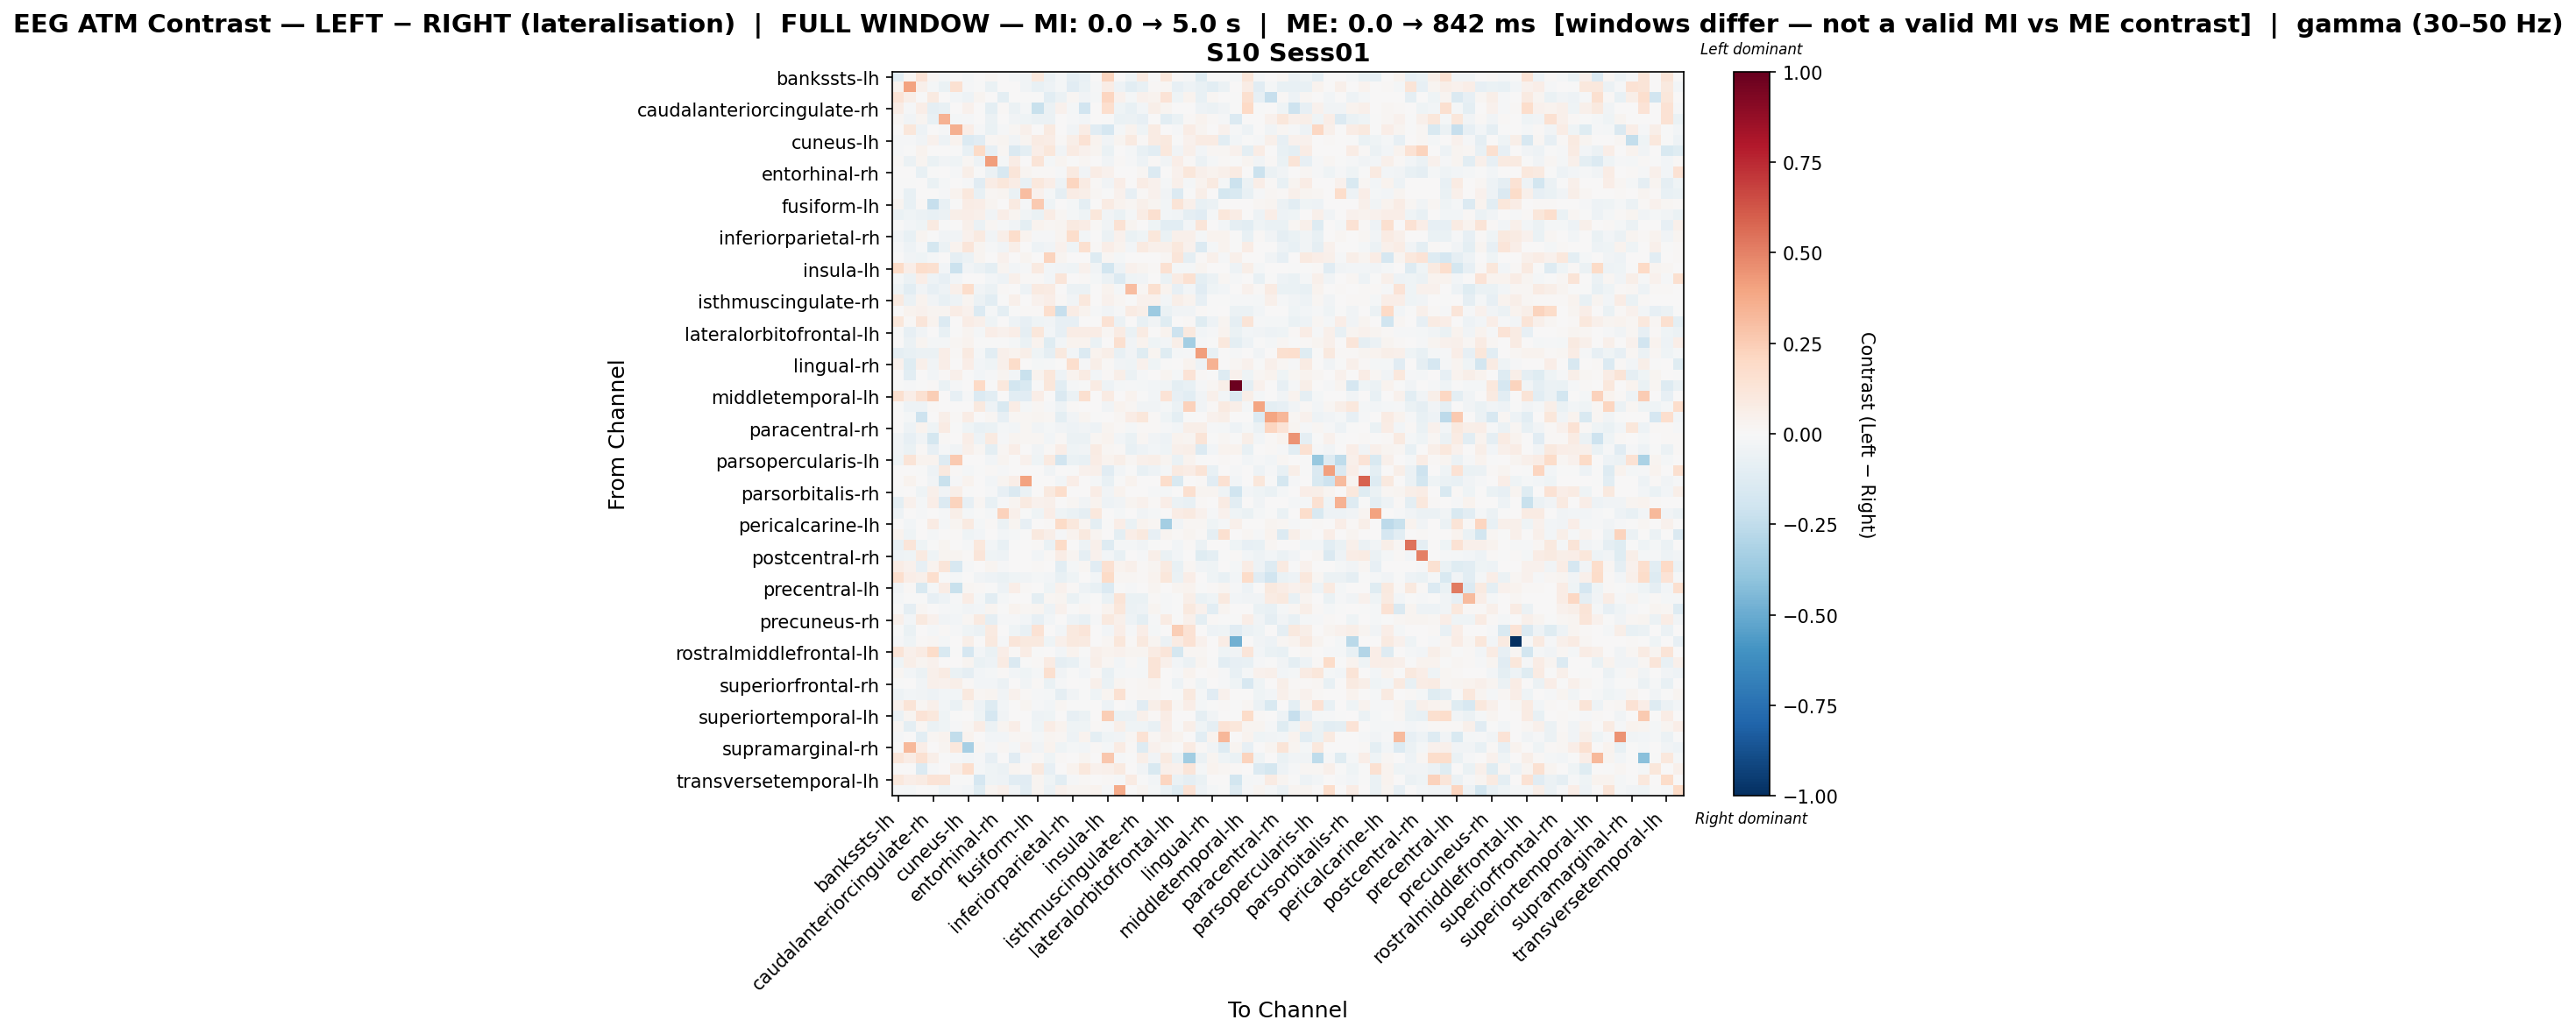

The file beside this chart, header and first rows:
, bankssts-lh, bankssts-rh, caudalanteriorcingulate-lh, caudalanteriorcingulate-rh, caudalmiddlefrontal-lh, caudalmiddlefrontal-rh, cuneus-lh, cuneus-rh, entorhinal-lh, entorhinal-rh, frontalpole-lh, frontalpole-rh, fusiform-lh, fusiform-rh, inferiorparietal-lh, inferiorparietal-rh, inferiortemporal-lh, inferiortemporal-rh, insula-lh, insula-rh, isthmuscingulate-lh, isthmuscingulate-rh, lateraloccipital-lh
bankssts-lh, -0.1036, 0.02201, 0.1378, 0.02192, -0.02, 0.0, -0.02076, 0.003756, 0.01847, 0.0, -0.02341, -0.03379, 0.1071, -0.05881, -0.02341, -0.08885, -0.07043, 0.0, 0.2202, 0.0, -0.04174, 0.08628, -0.001956
bankssts-rh, 0.03171, 0.403, 0.05219, -0.01728, -0.06485, 0.1538, -0.01493, -0.007327, -0.06594, 0.0, 0.0, -0.03171, -0.07327, -0.05052, -0.0199, -0.1094, -0.06914, -0.01493, 0.07622, -0.04763, -0.1094, -0.07327, 0.01408
caudalanteriorcingulate-lh, 0.1395, 0.05842, -0.002845, 0.09026, 0.005193, -0.02687, -0.0472, 0.02404, 0.005482, -0.09406, 0.002741, -0.006743, -0.007761, -0.1083, -0.06069, 0.01688, -0.03219, -0.02016, 0.2182, 0.04659, -0.01579, 0.04659, 0.03289
caudalanteriorcingulate-rh, 0.07092, -0.01099, 0.06734, -0.09273, -0.07528, 0.0, 0.04221, 0.0, -0.09765, 0.009864, -0.05855, -0.01816, -0.2229, -0.05699, 0.04248, -0.01878, -0.193, 0.003019, 0.1698, -0.04182, -0.07078, -0.0253, 0.06247
caudalmiddlefrontal-lh, 0.02168, -0.03308, 0.02693, -0.07313, 0.3464, -0.01805, -0.009099, 0.0, -0.05915, 0.0, -0.03466, -0.04441, -0.05786, -0.05604, 0.004301, -0.0137, -0.02398, 0.0, -0.002781, -0.0688, -0.05497, -0.08222, 0.0
caudalmiddlefrontal-rh, 0.0, 0.1167, -0.05143, 0.0, -0.01544, 0.3591, 0.06508, -0.01158, -0.06564, -0.01204, 0.01825, 0.04865, 0.0, 0.0931, 0.003382, -0.03475, 0.07427, -0.1106, -0.1691, -0.02167, 0.03728, -0.04602, 0.08195
cuneus-lh, -0.0126, -0.0126, -0.03779, 0.04599, -0.05052, 0.03705, -0.136, -0.1099, 0.01826, 0.02852, -0.03481, 0.02636, 0.0801, 0.07576, 0.01272, 0.05582, 0.1409, 0.03753, -0.03191, 0.02371, 0.08626, 0.0156, 0.0842
cuneus-rh, -0.00999, -0.007444, 0.0317, 0.0, 0.0, -0.003722, -0.07636, 0.1915, -0.08319, 0.01681, -0.1454, -0.09864, 0.06339, 0.1116, -0.03485, 0.08151, 0.04075, 0.02532, -0.06923, 0.0, -0.01737, -0.07072, -0.1045
entorhinal-lh, 0.0109, -0.06229, 0.02684, -0.0675, -0.03743, -0.04141, 0.0226, -0.04822, 0.4206, -0.02071, 0.07222, 0.006691, 0.1259, -0.01947, 0.02374, -0.005818, 0.01695, 0.0, -0.03334, 0.015, -0.01524, -0.05117, 0.01187
entorhinal-rh, 0.0, 0.0, -0.07204, -0.006596, 0.0, -0.01031, 0.05658, -0.004322, -0.05671, -0.1639, 0.1212, 0.02972, 0.01114, 0.009534, -0.01031, 0.09061, -0.03602, 0.07711, 0.04142, 0.006785, 0.005411, 0.02225, -0.134
frontalpole-lh, -0.005889, -0.005889, 0.0, -0.06478, -0.02172, 0.00396, -0.01433, -0.1156, 0.07424, 0.1099, 0.07124, -0.07319, 0.1039, 0.0628, -0.05463, 0.2148, 0.0782, 0.007919, -0.03534, 0.06835, 0.0, 0.07424, 0.04376
frontalpole-rh, -0.005394, -0.07218, 0.0, 0.000527, -0.01123, 0.03271, 0.1017, -0.07552, 0.02209, 0.02544, -0.06259, 0.3121, 0.04337, -0.0173, -0.09204, 0.07693, 0.05738, 0.02181, -0.003287, 0.04437, -0.08443, 0.01206, 0.04022
fusiform-lh, 0.02537, -0.07511, 0.01449, -0.2288, -0.07788, -0.003806, 0.07624, 0.06833, 0.02439, 0.004872, 0.09256, -0.01476, 0.2586, -0.04041, 0.004722, -0.01768, -0.09839, 0.0, 0.0802, 0.03764, 0.02247, 0.05111, 0.02591
fusiform-rh, -0.06451, -0.04622, -0.05584, -0.07049, -0.0559, 0.06132, 0.06716, 0.0469, -0.03332, 0.0631, 0.02818, -0.03225, -0.0699, 0.0721, 0.01825, -0.01968, -0.04366, 0.112, -0.03602, -0.06489, -0.01601, 0.07475, 0.1603
inferiorparietal-lh, -0.005834, -0.02429, -0.04416, 0.08862, -0.006713, 0.00604, 0.05231, -0.05474, 0.02016, -0.01262, -0.03896, -0.1006, 0.03325, 0.02114, 0.02791, 0.08821, 0.07536, 0.01079, -0.035, 0.141, 0.02833, 0.004594, -0.04546
inferiorparietal-rh, -0.03446, -0.07257, 0.02935, -0.004087, -0.0387, -0.03737, 0.0406, 0.09061, -0.03445, 0.05754, 0.1766, 0.03637, -0.01137, -0.01218, 0.02638, 0.1735, -0.02559, 0.0, -0.05879, 0.04312, -0.06996, -0.04376, 0.1115
inferiortemporal-lh, -0.01163, -0.04819, -0.009972, -0.1777, -0.06174, 0.03199, 0.1182, 0.02732, -0.01216, -0.03722, 0.05706, 0.005525, -0.05317, -0.0322, 0.0459, -0.046, 0.1567, 0.008779, 0.06802, 0.03369, -0.02795, 0.09198, 0.04781
inferiortemporal-rh, 0.0, -0.03172, -0.04571, -0.02058, 0.0, -0.08639, -0.05664, 0.02678, 0.0, 0.04402, 0.0, 0.02972, 0.003715, 0.2193, 0.02678, 0.003715, 0.0, -0.1251, 0.01654, -0.02115, 0.007429, 0.0, 0.0
insula-lh, 0.19, 0.06347, 0.1729, 0.1612, -0.02613, -0.2168, -0.0355, -0.0577, -0.09802, 0.02677, -0.03051, -0.01534, 0.08684, -0.02545, -0.03661, -0.04328, 0.04404, -0.0332, -0.1801, -0.05246, 0.04293, 0.0255, 0.01204
insula-rh, -0.01612, -0.06017, 0.06906, -0.04784, -0.07902, -0.03021, 0.00718, 0.0, -0.02992, -0.05279, 0.04858, 0.01495, 0.009979, -0.0307, 0.1194, 0.003918, 0.01079, -0.0199, -0.05483, -0.1396, -0.03946, -0.03438, 0.007596
isthmuscingulate-lh, -0.04468, -0.105, -0.03783, -0.08045, -0.05178, 0.05195, 0.1754, -0.03765, -0.05475, 0.009495, 0.0, -0.05442, 0.09249, 0.07935, 0.007609, -0.062, -0.06059, 0.0, 0.03859, -0.02276, 0.3109, 0.01699, 0.1621
isthmuscingulate-rh, 0.08911, -0.06009, 0.03244, -0.03332, -0.07517, -0.05205, 0.02843, -0.05758, -0.1036, -0.002764, 0.04791, 0.005809, 0.04474, 0.06494, 0.009315, -0.03617, 0.1023, 0.0, 0.04067, 0.02029, -0.007043, 0.04328, 0.04379
lateraloccipital-lh, 0.003401, 0.03411, 0.03947, 0.02515, 0.02723, 0.07054, 0.04273, -0.1341, -0.01724, -0.09775, -0.001211, 0.01093, 0.01167, 0.1696, -0.2333, 0.07518, 0.0334, -0.01128, -0.03157, -0.011, 0.0811, 0.05952, -0.3608
lateraloccipital-rh, 0.1161, 0.01346, 0.1173, 0.03152, -0.1406, 0.0, 0.07059, 0.05415, -0.04343, 0.0, -0.05067, -0.07831, -0.04093, -0.03612, -0.07938, -0.08127, 0.003808, 0.0004303, 0.1422, -0.05523, 0.003808, -0.0733, -0.03624
lateralorbitofrontal-lh, -0.0002935, -0.08089, -0.03214, 0.003546, -0.07372, -0.007185, 0.02487, -0.02303, 0.06572, 0.04223, 0.06906, -0.08819, 0.1148, -0.02736, -0.08573, 0.07573, 0.07637, 0.07214, 0.02111, 0.08585, -0.06687, 0.08159, 0.004334
lateralorbitofrontal-rh, 0.0, -0.05698, 0.03098, -0.02107, -0.0201, 0.02281, 0.0352, -0.005128, -0.003851, -0.001422, -0.01778, -0.0685, 0.03313, -0.1234, -0.02904, 0.03793, 0.03313, -0.06743, 0.001539, 0.1568, -0.03393, 0.03789, -0.04318
lingual-lh, -0.08692, -0.07511, -0.06203, -0.05853, 0.06355, 0.01158, 0.09281, -0.01824, -0.1092, 0.04721, 0.03468, 0.05491, -0.0394, -0.09236, 0.09825, -0.02613, -0.136, 0.03327, 0.05931, -0.07312, -0.03303, -0.1244, 0.02991
lingual-rh, 0.04428, -0.1204, 0.05075, -0.0359, 0.06526, 0.005379, 0.07016, -0.02691, -0.04128, 0.04772, 0.1832, 0.0, -0.01977, -0.01151, 0.0, 0.1665, -0.01439, 0.05917, 0.01076, -0.03378, -0.04128, 0.04644, -0.0423
medialorbitofrontal-lh, 0.0, -0.1043, 0.0, -0.02469, 0.008246, 0.04787, -0.00677, -0.02753, -0.01394, 0.02851, -0.03113, -0.2204, 0.03475, 0.1124, -0.04905, 0.0359, 0.08005, -0.0299, 0.01197, 0.0578, -0.05615, -0.0154, 0.0
medialorbitofrontal-rh, -0.006553, -0.01311, -0.005955, 0.008749, -0.06908, -0.01191, 0.003869, 0.2025, -0.002978, 0.1061, -0.1812, -0.152, -0.006553, 0.1097, -0.1048, -0.01191, -0.006553, 0.08399, -0.04825, -0.01906, -0.009531, -0.01846, -0.02621
middletemporal-lh, 0.1589, 0.06963, 0.1503, 0.247, 0.0, -0.08086, -0.007987, -0.1388, -0.1083, 0.0, -0.1045, -0.1122, 0.07023, 0.004713, -0.1475, -0.05591, 0.1604, 0.0, 0.08518, 0.0, 0.03873, -0.007487, -0.02787
middletemporal-rh, -0.00549, -0.05344, -0.04869, 0.008616, 0.0, 0.004308, 0.001164, 0.09893, -0.0503, -0.1547, 0.074, -0.01647, 0.01723, -0.008057, -0.05419, 0.009664, 0.0, 0.002539, -0.03843, 0.03839, 0.02154, -0.03458, -0.03219
paracentral-lh, 0.0, -0.0198, -0.2036, 0.0, 0.06125, 0.008469, 0.07296, 0.0, 0.01739, -0.08105, 0.01739, 0.01739, 0.02899, 0.01994, -0.09645, -0.03776, 0.02899, -0.006203, 0.0, 0.01923, 0.0725, 0.111, 0.01329
paracentral-rh, 0.003349, -0.05245, 0.03212, -0.04179, 0.08586, -0.00387, -0.04264, -0.07454, -0.06736, -0.01783, -0.02982, 0.02254, -0.03436, -0.0168, -0.03842, -0.0525, -0.03436, -0.05143, 0.02477, 0.01522, -0.01852, 0.008191, 0.01393
parahippocampal-lh, -0.03896, -0.08081, -0.03412, -0.1749, 0.01188, 0.0, 0.06702, -0.05062, 0.08598, -0.009305, 0.03091, 0.02113, 0.01574, -0.02635, 0.01545, -0.05667, -0.05481, 0.01855, 0.03204, -0.02505, -0.06432, 0.01927, -0.03722
parahippocampal-rh, -0.03448, -0.06893, 0.01068, -0.08424, -0.009496, -0.03829, 0.05081, 0.0196, -0.09531, 0.01576, 0.06286, 0.005609, -0.0357, 0.009388, 0.06746, -0.03953, -0.0357, 0.07902, 0.0218, 0.008403, -0.07782, -0.05042, -0.02571
parsopercularis-lh, -0.04396, 0.1264, 0.03444, 0.0363, -0.1273, 0.2645, 0.0, 0.0, -0.0247, 0.03101, 0.0, 0.04002, -0.03996, 0.09118, -0.1913, -0.06741, -0.07327, 0.07604, 0.03794, 0.05603, 0.02189, 0.05359, 0.05871
parsopercularis-rh, 0.0, 0.006417, -0.006462, -0.04917, 0.09397, 0.01028, -0.02139, -0.006507, 0.01317, -0.01529, 0.0, 0.0, 0.0, -0.03235, 0.004197, -0.003783, 0.04377, 0.05194, -0.1122, -0.02589, -0.007565, -0.07392, -0.05296
parsorbitalis-lh, 0.0, 0.03154, 0.0, -0.03333, -0.2212, -0.01318, 0.03785, 0.0, -0.02603, 0.02523, 0.06309, 0.4013, 0.006309, 0.0, -0.02923, 0.06309, 0.0, -0.02121, -0.07217, -0.006507, 0.03154, 0.0, 0.0
parsorbitalis-rh, -0.005348, 0.0, -0.04056, 0.04916, -0.03759, 0.06108, -0.001964, 0.001246, -0.0107, -0.07889, -0.1452, -0.06269, 0.0, 0.09795, 0.1727, 0.0, 0.0, 0.07177, -0.03209, 0.0334, 0.007023, 0.006996, -0.01437
parstriangularis-lh, -0.09795, 0.04328, -0.02062, 0.06453, -0.1375, 0.2195, -0.0811, 0.01698, -0.07402, -0.01135, 0.02541, 0.08822, 0.04566, 0.05405, 0.006406, 0.02025, -0.03269, 0.03736, -0.05102, -0.03609, 0.03027, 0.04046, 0.01019
parstriangularis-rh, -0.04762, 0.0, -0.008479, 0.0, -0.01514, 0.05487, -0.0212, -0.00661, -0.01715, 0.2281, 0.05095, -0.002045, -0.0456, 0.06309, -0.04239, -0.06941, -0.0911, 0.1056, 0.003499, -0.02169, 0.0, -0.03441, -0.01696
pericalcarine-lh, 0.0, -0.02997, 0.0, 0.0843, -0.01594, 0.03059, 0.08704, -0.01871, 0.01459, -0.05714, 0.02991, -0.08019, 0.005637, 0.01082, 0.1925, 0.1024, 0.02403, -0.09795, -0.006866, 0.06998, -0.068, 0.03813, 0.01913
pericalcarine-rh, 0.03682, -0.04257, 0.0, -0.01763, 0.0002152, 0.01004, -0.04108, -0.02557, 0.004312, -0.02405, -0.02214, -0.002632, 0.09434, 0.05762, -0.0135, 0.03778, 0.09469, 0.02678, 0.0, -0.0987, 0.06419, 0.09828, -0.07933
postcentral-lh, -0.07325, 0.1178, -0.041, -0.002713, 0.02361, 0.001764, -0.008139, 0.1034, -0.02713, -0.07049, -0.002713, 0.0, 0.01242, -0.06993, 0.1886, 0.007566, -0.04883, 0.04825, -0.1324, -0.01928, -0.02199, -0.03255, -0.007363
postcentral-rh, -0.04759, -0.04538, 0.08691, -0.04397, 0.02459, 0.02422, 0.01377, 0.1208, -0.04397, -0.04726, 0.004442, 0.004442, -0.02969, 0.007952, 0.07315, 0.02893, -0.08858, 0.04523, -0.02427, -0.07542, 0.006045, -0.009337, 0.06038
posteriorcingulate-lh, 0.07648, 0.03987, -0.08488, 0.03879, 0.1246, -0.1597, -0.01112, 0.0, 0.02377, -0.01112, 0.0, 0.0, 0.01019, 0.006792, -0.1038, -0.01683, 0.02038, -0.1095, 0.1519, 0.03365, 0.05434, 0.009566, 0.02686
posteriorcingulate-rh, 0.1658, 0.06636, 0.05334, 0.1702, -0.00261, -0.0219, 0.004906, -0.03654, -0.04698, -0.06446, -0.03915, -0.03217, -0.01563, -0.02813, -0.07047, -0.04437, 0.006983, -0.02934, 0.1892, 0.01906, 0.02095, 0.009047, 0.03414
precentral-lh, -0.03315, 0.01174, -0.1558, -0.02017, 0.07464, -0.2208, 0.01743, 0.01165, -0.005297, -0.04703, 0.06677, 0.01402, 0.0004764, -0.04508, 0.04442, 0.009859, -0.05111, -0.07613, -0.1336, -0.0005618, -0.0143, 0.007483, 0.02453
precentral-rh, -0.01864, -0.006441, -0.0018, -0.08039, -0.05201, -0.00787, 0.07303, -0.01877, -0.1073, -0.02216, 0.0, 0.0, -0.09834, 0.01659, 0.02435, -0.06481, -0.01889, -0.00633, -0.06675, 0.1314, -0.06708, -0.06813, 0.01321
precuneus-lh, -0.007706, -0.08669, 0.01967, 0.000554, -0.008513, -0.01839, -0.03604, -0.02593, 0.02468, -0.007356, 0.03137, 0.01677, 0.02684, -0.05038, 0.04503, -0.007779, 0.01664, 0.0, 0.03362, 0.1142, -0.05797, -0.05313, 0.02437
precuneus-rh, 0.04701, -0.02891, 0.0981, 0.04183, -0.03315, -0.031, 0.01788, 0.08834, -0.08782, -0.01554, -0.01472, -0.02946, -0.07837, -0.02546, 0.000711, -0.04749, -0.07381, -0.008498, 0.09774, 0.05133, -0.05416, -0.1007, -0.01367
rostralanteriorcingulate-lh, -0.005155, -0.06984, 0.0, -0.02062, 0.01118, -0.01314, -0.04393, -0.05671, 0.08942, 0.0, -0.04466, -0.07486, 0.1465, 0.0, -0.02746, 0.1006, 0.123, 0.0, -0.02534, 0.06364, -0.01547, 0.06364, -0.02062
rostralanteriorcingulate-rh, -0.01201, -0.04202, 0.009675, 0.02168, -0.01736, 0.0, 0.06056, 0.0, 0.09856, -0.01201, 0.123, 0.0955, 0.09495, -0.04319, 0.05064, 0.09495, 0.08862, 0.003614, 0.02078, 0.1166, 0.01445, 0.09495, 0.0253
rostralmiddlefrontal-lh, 0.1316, 0.04831, 0.07882, 0.1842, -0.1541, -0.004612, -0.1666, -0.02998, -0.06744, 0.06438, 0.0113, 0.07113, -0.002306, 0.002178, -0.0281, 0.03825, -0.004612, 0.04825, 0.03296, 0.04117, 0.0241, 0.03083, 0.07927
rostralmiddlefrontal-rh, -0.04178, 0.05514, 0.02455, 0.04419, 0.0047, 0.00491, 0.02901, -0.06634, -0.047, 0.08304, -0.1417, -0.005462, 0.008262, 0.08197, -0.089, -0.07701, -0.01778, 0.05862, 0.02057, -0.0242, 0.01322, -0.0188, 0.1266
superiorfrontal-lh, 0.01733, -0.02492, -0.05587, 0.04718, 0.08317, -0.06794, -0.09095, -0.0272, -0.02209, 0.0104, -0.02643, -0.04635, -0.02077, 0.1617, -0.03656, -0.003959, -0.03044, 0.008596, -0.07404, -0.01654, -0.01328, -0.01809, 0.1296
superiorfrontal-rh, -0.0004746, 0.0, -0.03181, 0.04756, 0.04483, 0.06008, 0.01494, -0.02924, -0.0292, -0.05962, 0.007535, -0.03257, 0.01224, -0.06738, -0.01522, 0.006586, -0.006062, 0.04897, -0.06886, 0.02646, 0.0103, 0.01881, 0.0367
superiorparietal-lh, -0.05425, -0.02905, -0.03165, -0.04805, -0.02445, -0.02739, 0.09758, 0.01669, 0.02555, -0.03128, 0.0459, 0.00822, -0.01295, -0.01841, -0.08597, -0.037, -0.001481, -0.04509, 0.02773, 0.1545, 0.01182, 0.02272, 0.02264
superiorparietal-rh, 0.04338, 0.1298, 0.01748, 0.05396, -0.02386, -0.06277, 0.02457, -0.05002, -0.1281, -0.0285, 0.0, 0.02569, -0.01497, -0.02661, 0.01998, -0.003081, -0.002286, 0.002877, -0.04976, 0.004039, -0.01244, -0.1122, 0.05709
... 8 more rows
